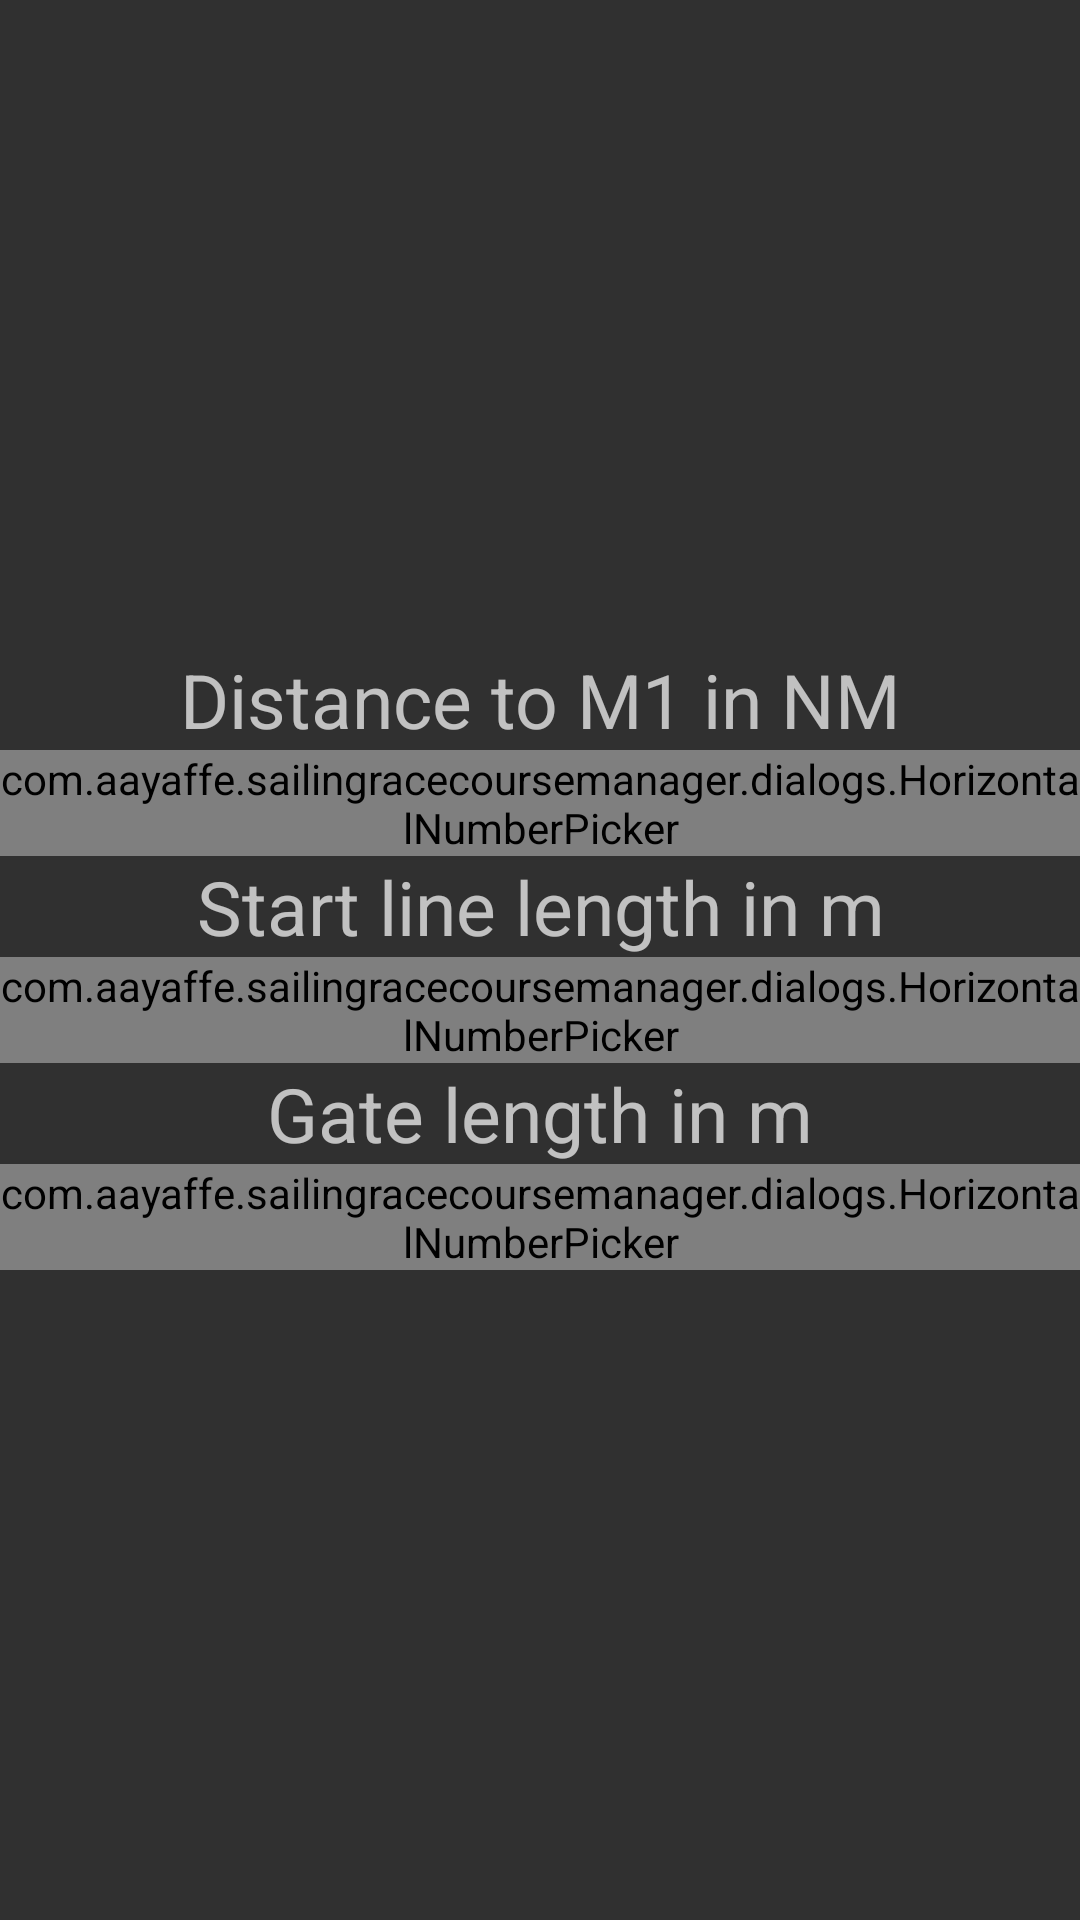

This screen was rendered from an Android layout file. Write that file and the resources it references.
<!-- AndroidManifest.xml: application theme Theme.AppCompat -->
<!-- res/layout/distance_tab_length.xml -->
<?xml version="1.0" encoding="utf-8"?>
<LinearLayout xmlns:android="http://schemas.android.com/apk/res/android"
    android:layout_width="match_parent"
    android:layout_height="wrap_content"
    xmlns:app="http://schemas.android.com/apk/res-auto"
    android:layout_centerHorizontal="true"
    android:gravity="center"
    android:orientation="vertical">

    <TextView
        android:layout_width="match_parent"
        android:layout_height="wrap_content"
        android:layout_gravity="center_horizontal"
        android:text="@string/distance_to_m1_in_nm"
        android:gravity="center"
        android:textAlignment="center"
        android:textSize="25sp" />

    <com.aayaffe.sailingracecoursemanager.dialogs.HorizontalNumberPicker
        android:id="@+id/distance_length_picker"
        android:layout_width="wrap_content"
        android:layout_height="wrap_content"
        android:layout_gravity="center_horizontal"
        app:buttonsTextColor="@color/cmark_blue_light" />

    <TextView
        android:layout_width="match_parent"
        android:layout_height="wrap_content"
        android:layout_gravity="center_horizontal"
        android:text="@string/start_line_length_in_m"
        android:gravity="center"
        android:textAlignment="center"
        android:textSize="25sp" />

    <com.aayaffe.sailingracecoursemanager.dialogs.HorizontalNumberPicker
        android:id="@+id/startline_length_picker"
        android:layout_width="wrap_content"
        android:layout_height="wrap_content"
        android:layout_gravity="center_horizontal"
        app:buttonsTextColor="@color/cmark_blue_light" />
    <TextView
        android:layout_width="match_parent"
        android:layout_height="wrap_content"
        android:layout_gravity="center_horizontal"
        android:text="@string/gate_length_in_m"
        android:gravity="center"
        android:textAlignment="center"
        android:textSize="25sp" />

    <com.aayaffe.sailingracecoursemanager.dialogs.HorizontalNumberPicker
        android:id="@+id/gate_length_picker"
        android:layout_width="wrap_content"
        android:layout_height="wrap_content"
        android:layout_gravity="center_horizontal"
        app:buttonsTextColor="@color/cmark_blue_light" />


</LinearLayout>
<!-- resources referenced by this layout -->
<resources>
  <color name="cmark_blue_light">#428abd</color>
  <string name="distance_to_m1_in_nm">Distance to M1 in NM</string>
  <string name="gate_length_in_m">Gate length in m</string>
  <string name="start_line_length_in_m">Start line length in m</string>
</resources>
